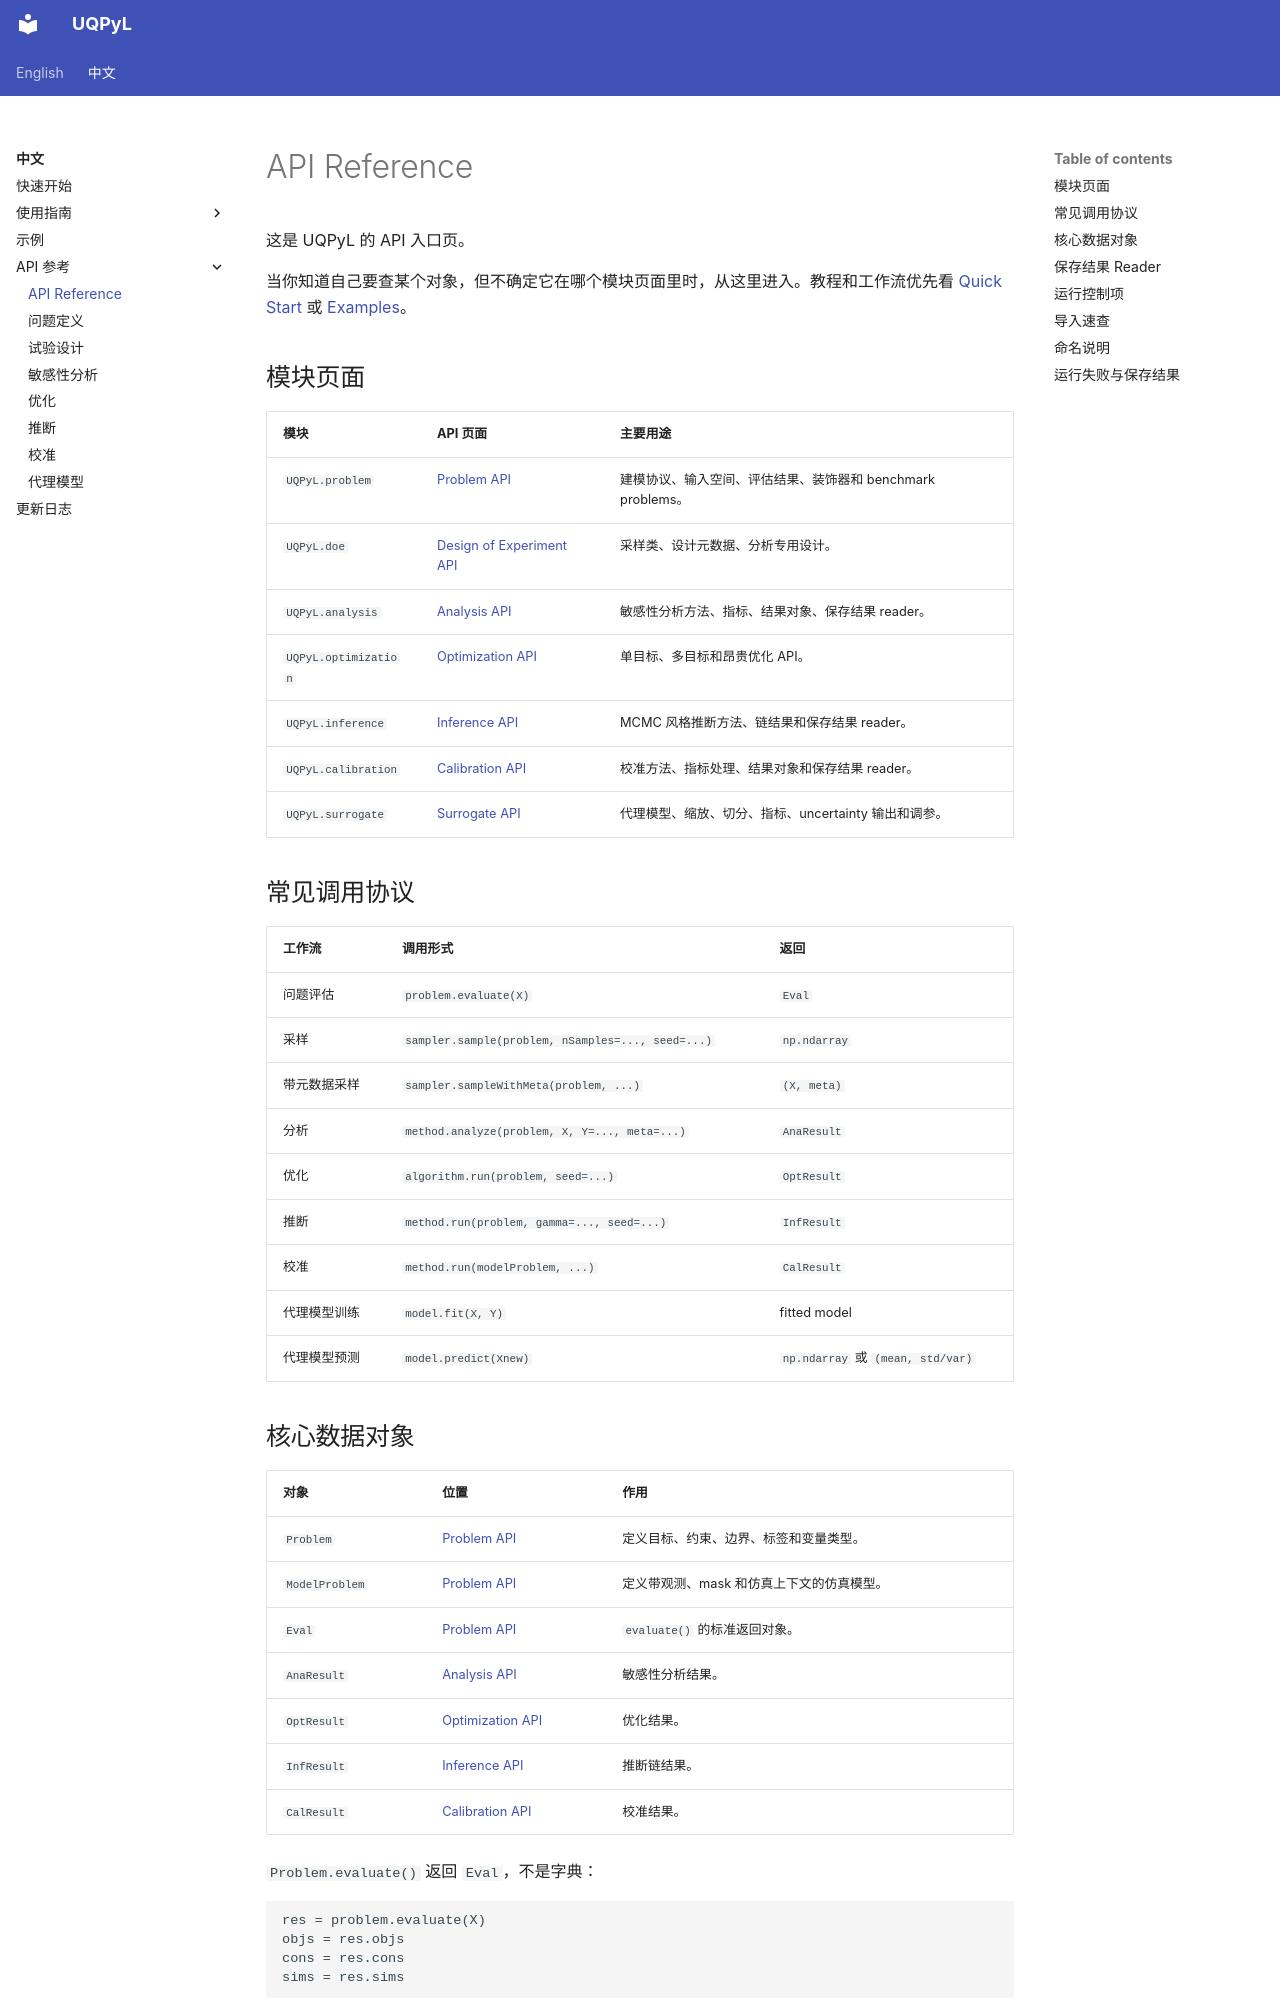

repository: smasky/UQPyL · page: cn/api_reference.html · generator: mkdocs

# API Reference

这是 UQPyL 的 API 入口页。

当你知道自己要查某个对象，但不确定它在哪个模块页面里时，从这里进入。教程和工作流优先看 [Quick Start](quick_start.md) 或 [Examples](examples.md)。

## 模块页面

| 模块 | API 页面 | 主要用途 |
|---|---|---|
| `UQPyL.problem` | [Problem API](api/problem.md) | 建模协议、输入空间、评估结果、装饰器和 benchmark problems。 |
| `UQPyL.doe` | [Design of Experiment API](api/doe.md) | 采样类、设计元数据、分析专用设计。 |
| `UQPyL.analysis` | [Analysis API](api/analysis.md) | 敏感性分析方法、指标、结果对象、保存结果 reader。 |
| `UQPyL.optimization` | [Optimization API](api/optimization.md) | 单目标、多目标和昂贵优化 API。 |
| `UQPyL.inference` | [Inference API](api/inference.md) | MCMC 风格推断方法、链结果和保存结果 reader。 |
| `UQPyL.calibration` | [Calibration API](api/calibration.md) | 校准方法、指标处理、结果对象和保存结果 reader。 |
| `UQPyL.surrogate` | [Surrogate API](api/surrogate.md) | 代理模型、缩放、切分、指标、uncertainty 输出和调参。 |

## 常见调用协议

| 工作流 | 调用形式 | 返回 |
|---|---|---|
| 问题评估 | `problem.evaluate(X)` | `Eval` |
| 采样 | `sampler.sample(problem, nSamples=..., seed=...)` | `np.ndarray` |
| 带元数据采样 | `sampler.sampleWithMeta(problem, ...)` | `(X, meta)` |
| 分析 | `method.analyze(problem, X, Y=..., meta=...)` | `AnaResult` |
| 优化 | `algorithm.run(problem, seed=...)` | `OptResult` |
| 推断 | `method.run(problem, gamma=..., seed=...)` | `InfResult` |
| 校准 | `method.run(modelProblem, ...)` | `CalResult` |
| 代理模型训练 | `model.fit(X, Y)` | fitted model |
| 代理模型预测 | `model.predict(Xnew)` | `np.ndarray` 或 `(mean, std/var)` |
